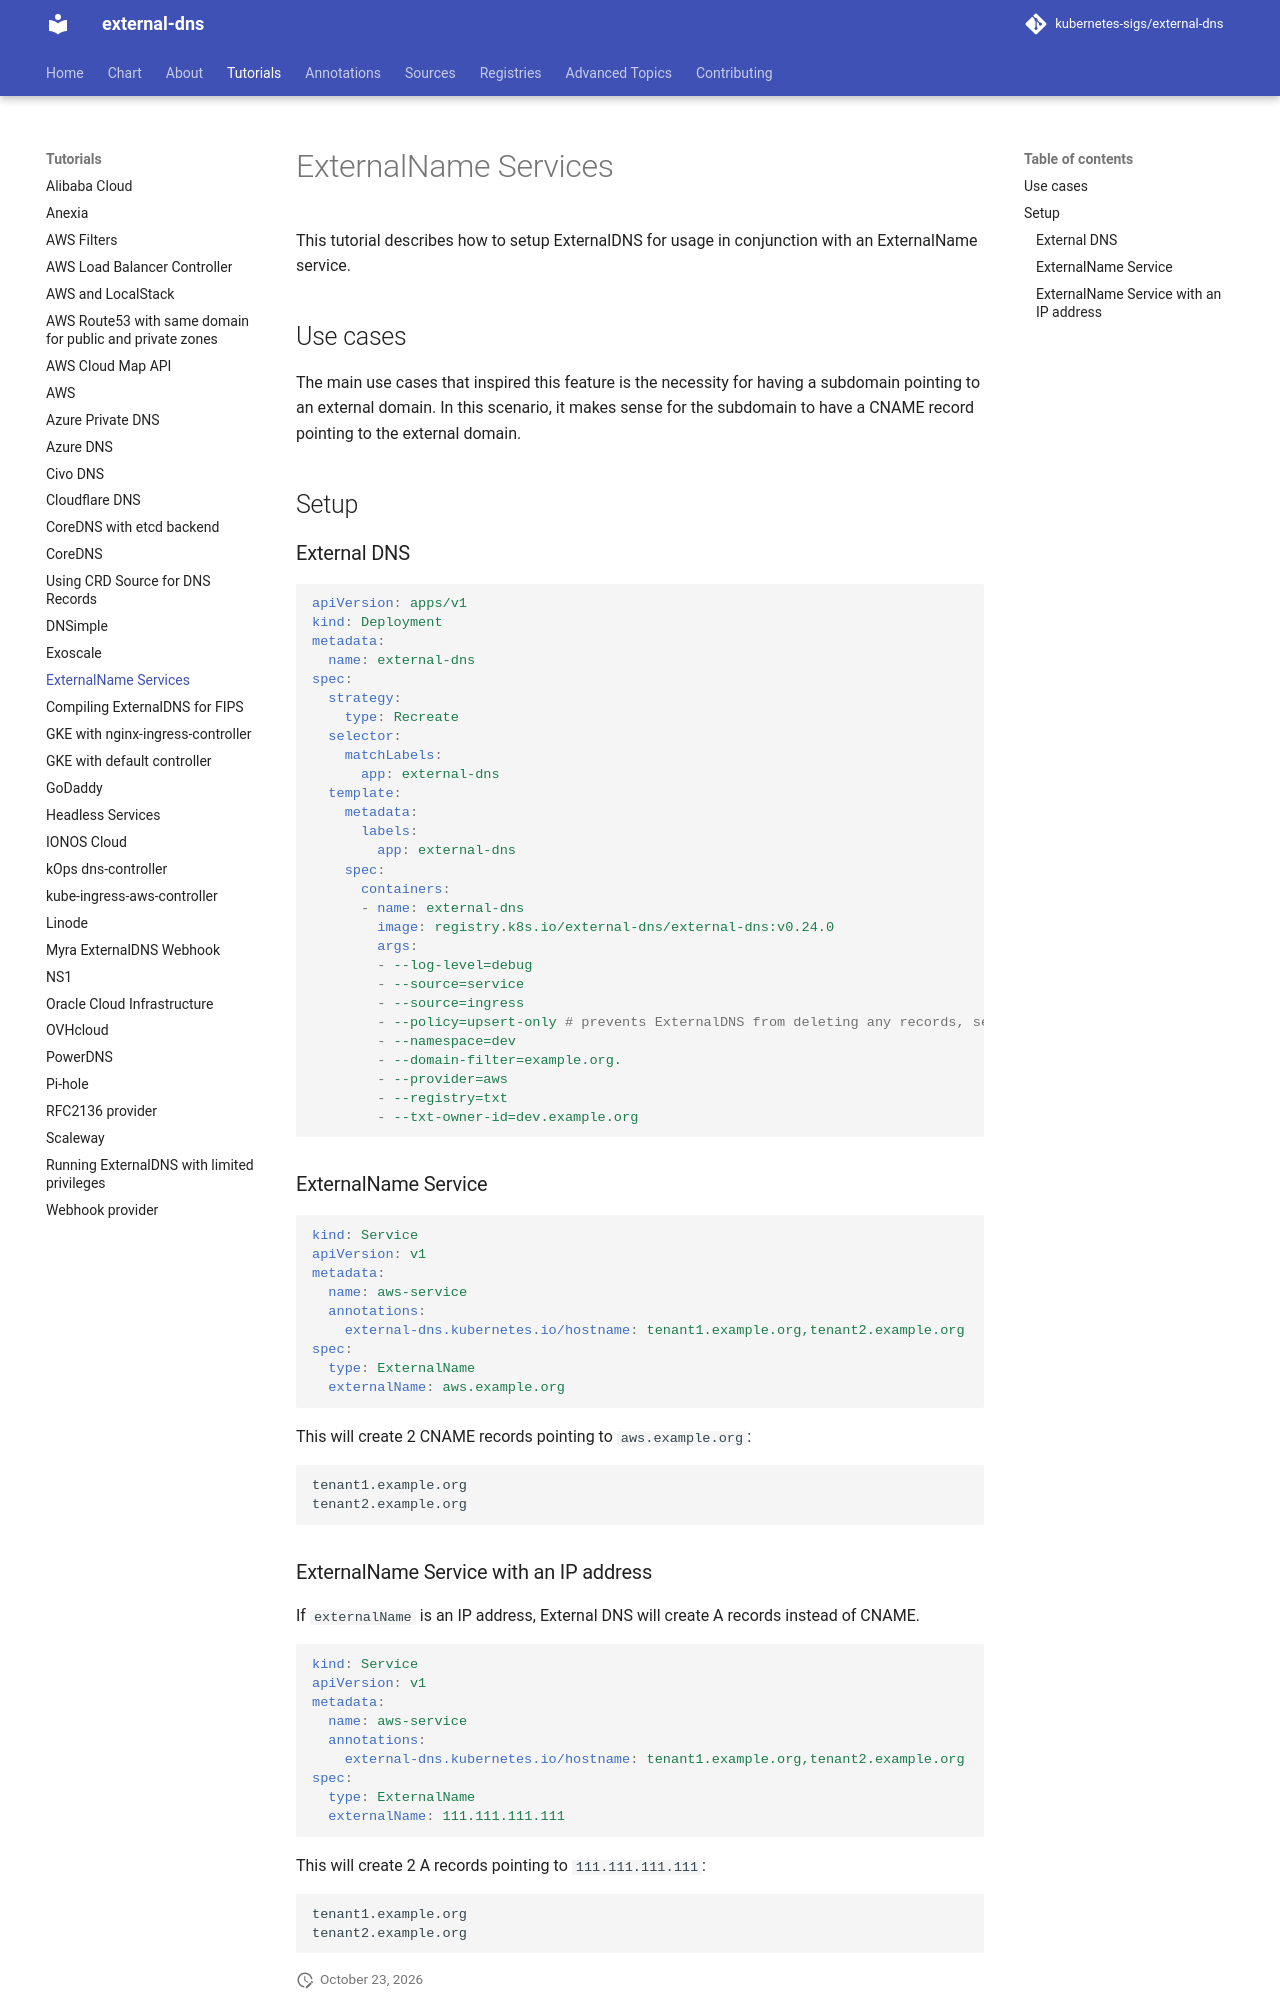

repository: kubernetes-sigs/external-dns · page: v0.24.0/docs/tutorials/externalname/index.html · generator: mkdocs

# ExternalName Services

This tutorial describes how to setup ExternalDNS for usage in conjunction with an ExternalName service.

## Use cases

The main use cases that inspired this feature is the necessity for having a subdomain pointing to an external domain. In this scenario, it makes sense for the subdomain to have a CNAME record pointing to the external domain.

## Setup

### External DNS

```yaml
apiVersion: apps/v1
kind: Deployment
metadata:
  name: external-dns
spec:
  strategy:
    type: Recreate
  selector:
    matchLabels:
      app: external-dns
  template:
    metadata:
      labels:
        app: external-dns
    spec:
      containers:
      - name: external-dns
        image: registry.k8s.io/external-dns/external-dns:v0.24.0
        args:
        - --log-level=debug
        - --source=service
        - --source=ingress
        - --policy=upsert-only # prevents ExternalDNS from deleting any records, set --policy=sync to enable full synchronization (including deletions)
        - --namespace=dev
        - --domain-filter=example.org.
        - --provider=aws
        - --registry=txt
        - --txt-owner-id=dev.example.org
```

### ExternalName Service

```yaml
kind: Service
apiVersion: v1
metadata:
  name: aws-service
  annotations:
    external-dns.kubernetes.io/hostname: tenant1.example.org,tenant2.example.org
spec:
  type: ExternalName
  externalName: aws.example.org
```

This will create 2 CNAME records pointing to `aws.example.org`:

```sh
tenant1.example.org
tenant2.example.org
```
